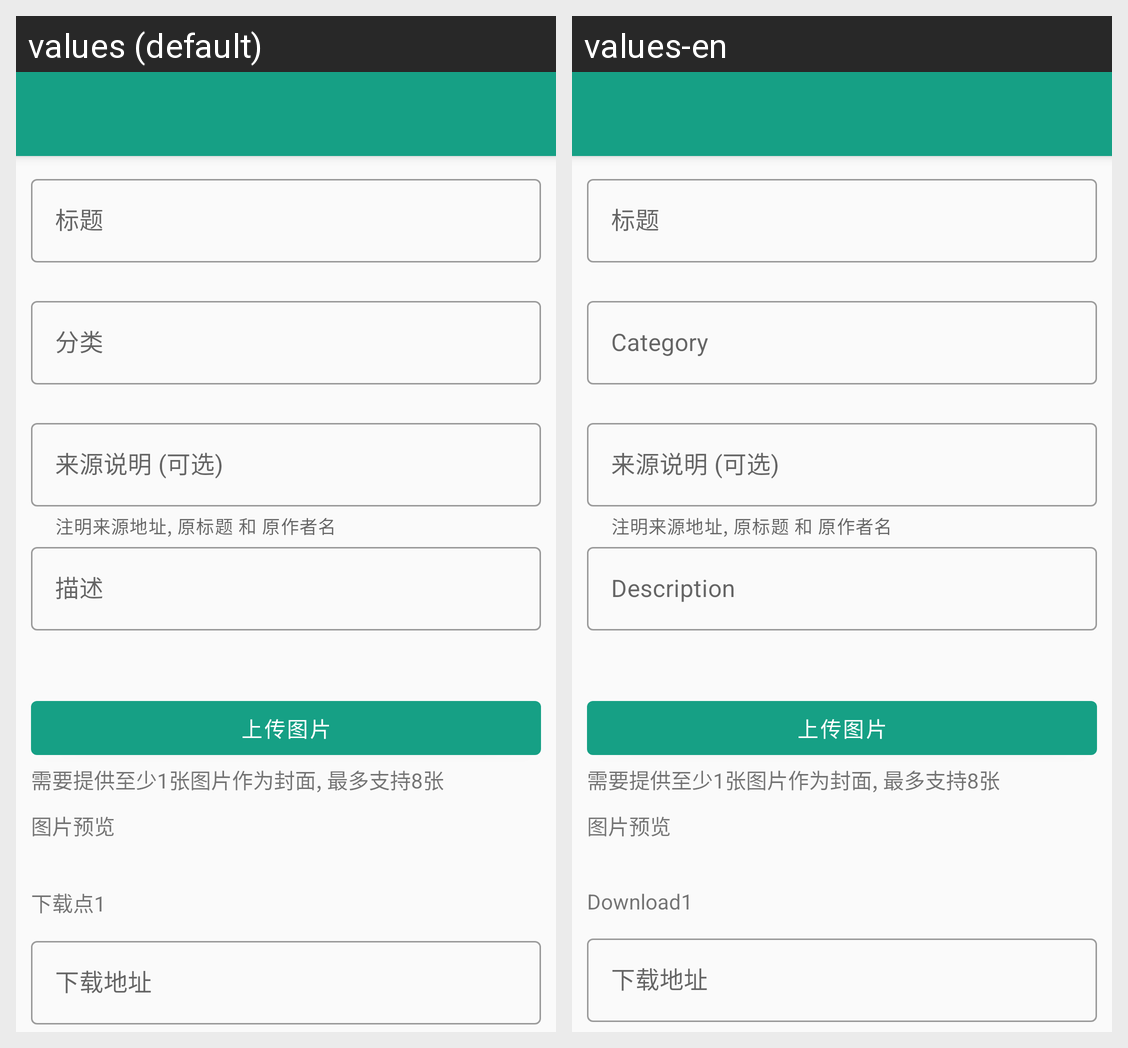

For this localized Android screen grid, give each drawn string resource with its value in every locale shown.
Android screen res/layout/activity_post_submit.xml rendered under 2 locales, left to right: values (default), values-en. Device: Nexus 5 (rendered at 1080×1920; each locale shown at half size, 540×960, under a caption strip naming it); theme AppTheme.
Strings drawn on this screen, with the default value and each locale's value (text and hints the layout hard-codes, and strings that could not be matched under every locale, appear in the picture but are not listed):

title
  values: 标题
  values-en: 标题  [not translated; the default value is used]

category
  values: 分类
  values-en: Category

source_name
  values: 来源说明 (可选)
  values-en: 来源说明 (可选)  [not translated; the default value is used]

source_name_help
  values: 注明来源地址, 原标题 和 原作者名
  values-en: 注明来源地址, 原标题 和 原作者名  [not translated; the default value is used]

description
  values: 描述
  values-en: Description

upload_image
  values: 上传图片
  values-en: 上传图片  [not translated; the default value is used]

image_preview_help
  values: 需要提供至少1张图片作为封面, 最多支持8张
  values-en: 需要提供至少1张图片作为封面, 最多支持8张  [not translated; the default value is used]

image_preview
  values: 图片预览
  values-en: 图片预览  [not translated; the default value is used]

post_download1
  values: 下载点1
  values-en: Download1

download_link
  values: 下载地址
  values-en: 下载地址  [not translated; the default value is used]
